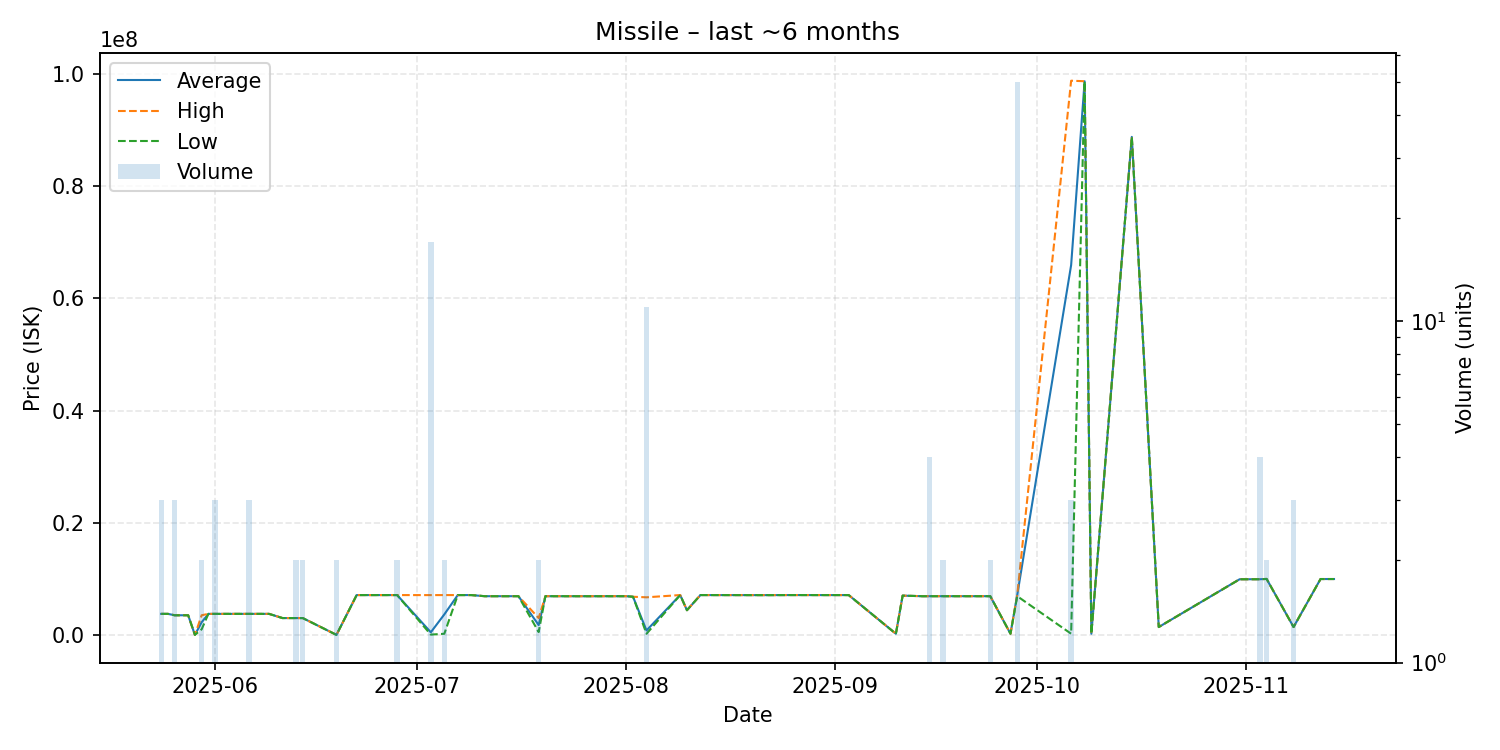

Values plotted in this chart, from the file beside it:
date, average, highest, lowest, order_count, volume
2025-05-24, 3747333, 3748000, 3747000, 2, 3
2025-05-25, 3748000, 3748000, 3748000, 1, 1
2025-05-26, 3500000, 3500000, 3500000, 3, 3
2025-05-28, 3500000, 3500000, 3500000, 1, 1
2025-05-29, 3807, 3807, 3807, 1, 1
2025-05-30, 2250000, 3500000, 1000000, 2, 2
2025-05-31, 3747000, 3747000, 3747000, 1, 1
2025-06-01, 3747000, 3747000, 3747000, 3, 3
2025-06-03, 3747000, 3747000, 3747000, 1, 1
2025-06-04, 3748000, 3748000, 3748000, 1, 1
2025-06-06, 3748000, 3748000, 3748000, 3, 3
2025-06-07, 3748000, 3748000, 3748000, 1, 1
2025-06-08, 3748000, 3748000, 3748000, 1, 1
2025-06-09, 3748000, 3748000, 3748000, 1, 1
2025-06-11, 3000000, 3000000, 3000000, 1, 1
2025-06-13, 3000000, 3000000, 3000000, 2, 2
2025-06-14, 3000000, 3000000, 3000000, 2, 2
2025-06-19, 3810, 3810, 3810, 1, 2
2025-06-22, 7099000, 7099000, 7099000, 1, 1
2025-06-23, 7099000, 7099000, 7099000, 1, 1
2025-06-24, 7098000, 7098000, 7098000, 1, 1
2025-06-28, 7098500, 7099000, 7098000, 2, 2
2025-07-03, 465388, 7094000, 51110, 4, 17
2025-07-05, 3649100, 7098000, 200200, 2, 2
2025-07-07, 7099000, 7099000, 7099000, 1, 1
2025-07-08, 7099000, 7099000, 7099000, 1, 1
2025-07-09, 7100000, 7100000, 7100000, 1, 1
2025-07-11, 6899000, 6899000, 6899000, 1, 1
2025-07-14, 6900000, 6900000, 6900000, 1, 1
2025-07-16, 6900000, 6900000, 6900000, 1, 1
2025-07-19, 1750000, 3000000, 500000, 2, 2
2025-07-20, 6899000, 6899000, 6899000, 1, 1
2025-07-23, 6897000, 6897000, 6897000, 1, 1
2025-07-27, 6896000, 6896000, 6896000, 1, 1
2025-07-29, 6900000, 6900000, 6900000, 1, 1
2025-07-30, 6900000, 6900000, 6900000, 1, 1
2025-08-01, 6900000, 6900000, 6900000, 1, 1
2025-08-02, 6800000, 6800000, 6800000, 1, 1
2025-08-04, 791318, 6700000, 200450, 3, 11
2025-08-09, 7104000, 7104000, 7104000, 1, 1
2025-08-10, 4401000, 4401000, 4401000, 1, 1
2025-08-12, 7099000, 7099000, 7099000, 1, 1
2025-08-19, 7092000, 7092000, 7092000, 1, 1
2025-08-22, 7089000, 7089000, 7089000, 1, 1
2025-08-25, 7100000, 7100000, 7100000, 1, 1
2025-08-26, 7100000, 7100000, 7100000, 1, 1
2025-08-27, 7100000, 7100000, 7100000, 1, 1
2025-08-30, 7097000, 7097000, 7097000, 1, 1
2025-09-03, 7097000, 7097000, 7097000, 1, 1
2025-09-10, 202600, 202600, 202600, 1, 1
2025-09-11, 7000000, 7000000, 7000000, 1, 1
2025-09-14, 6895000, 6895000, 6895000, 1, 1
2025-09-15, 6900000, 6900000, 6900000, 1, 4
2025-09-17, 6900000, 6900000, 6900000, 2, 2
2025-09-18, 6900000, 6900000, 6900000, 1, 1
2025-09-24, 6900000, 6900000, 6900000, 2, 2
2025-09-27, 203600, 203600, 203600, 1, 1
2025-09-28, 7076320, 7106000, 6900000, 6, 50
2025-10-06, 65931567, 98795000, 204700, 3, 3
2025-10-08, 98700000, 98700000, 98700000, 1, 1
... 10 more rows
